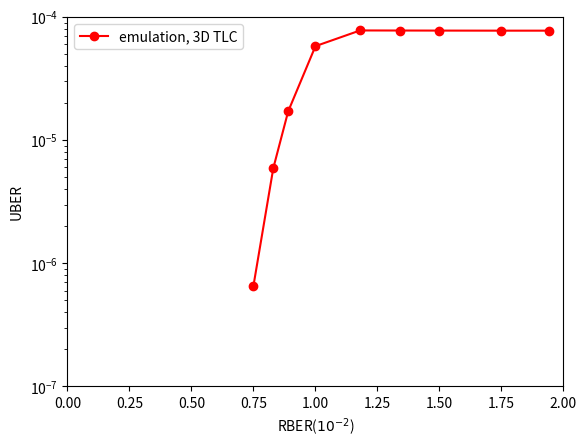

Write the Python code that produced this figure.
import matplotlib.pyplot as plt

def fig1():
	#ALCod: Adaptive LDPC Coding for 3D NAND Flash Memory Using Inter-Layer RBER Variation
	rber = [0.75, 0.83, 0.89, 1.0, 1.18, 1.342, 1.5, 1.75, 1.94]
	uber = [6.579e-7, 5.921e-6, 1.711e-5, 5.789e-5, 7.763e-5, 
	  	7.752e-5, 7.742e-5, 7.732e-5, 7.732e-5]

	plt.plot(rber, uber, '-or', label='emulation, 3D TLC')

	plt.xlim(0, 2.0)
	plt.ylim(1e-7, 1e-4)
	plt.yscale('log')
	plt.xlabel("RBER($10^{-2}$)")
	plt.ylabel("UBER")
	plt.legend(loc ='best')
	# plt.savefig('picture/{}b-{}b-binom-'.format(E, N) + formatted_datetime)
	plt.show()

fig1()
